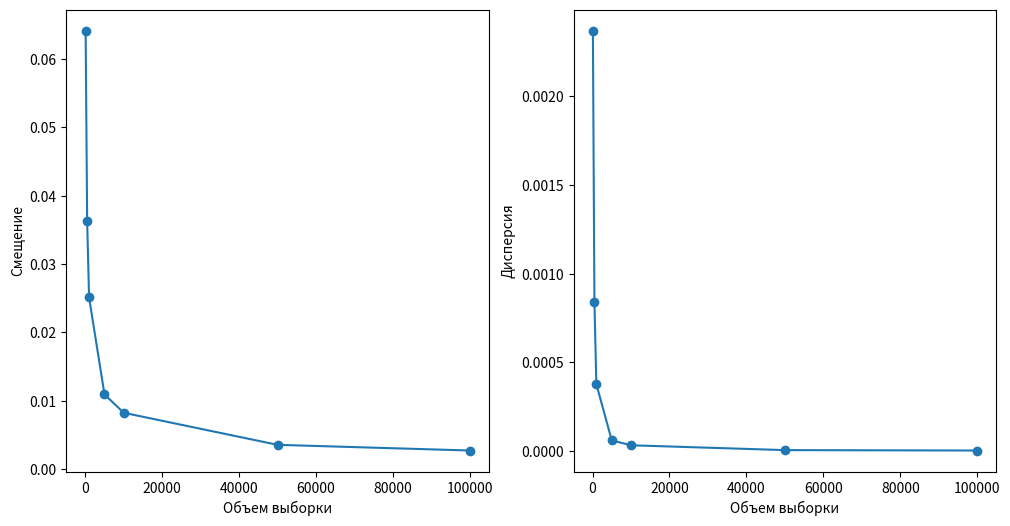
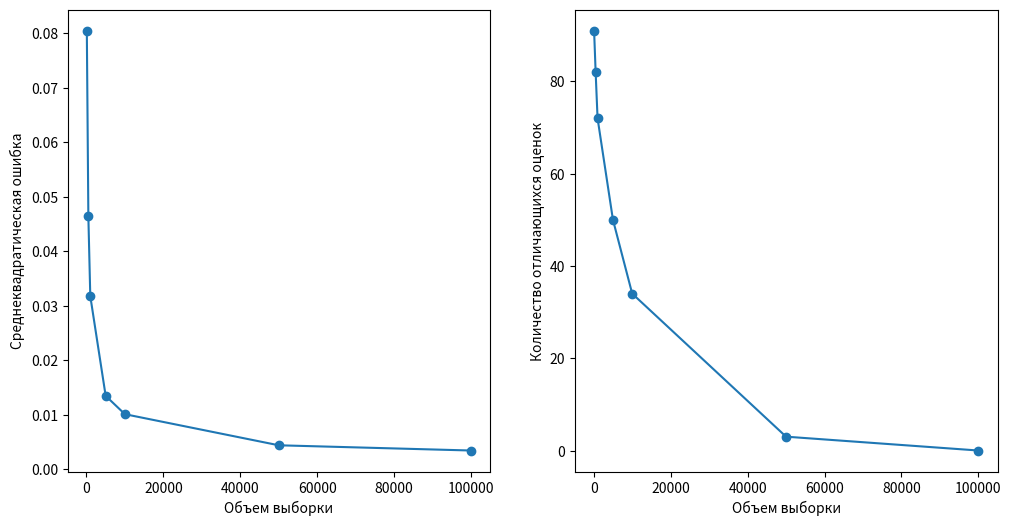

These figures' Python source, in order:
import numpy as np
import matplotlib.pyplot as plt

sigma = b = 1
u = 0

n_array = np.array([100, 500, 1000, 5000, 10000, 50000, 100000])
experiments_count = 100
theta = np.random.normal(u, sigma, 1)[0]

threshold = 0.01

bias_list = []  # смещение
variance_list = []  # дисперсия
rmse_list = []  # ско
diff_count_list = []  # кол-во отличающихся оценок
diff_list = []  # все оценки которые отличаются на более чем заданный порог от реального

for n in n_array:
    diff = []
    for _ in range(experiments_count):
        X = np.random.normal(theta, b, n)
        theta_estimated = (X.mean() + (u * b ** 2) / (n * sigma ** 2)) / (1 + b ** 2 / (n * sigma ** 2))

        diff.append(abs(theta_estimated - theta))
        diff_list.append(diff)

    diff_array = np.array(diff)
    bias = np.mean(diff)
    variance = np.var(diff)
    rmse = np.sqrt(np.mean(diff_array ** 2))

    diff_count = np.sum(np.abs(diff) > threshold)

    bias_list.append(bias)
    variance_list.append(variance)
    rmse_list.append(rmse)
    diff_count_list.append(diff_count)

    print("Размер выборки:", n)
    print(f'Смещение: {bias:.4f}')
    print(f'Дисперсия: {variance:.4f}')
    print(f'Среднеквадратическая ошибка: {rmse:.4f}')
    print(f'Количество отличающихся оценок: {diff_count}')
    print()

plt.figure(figsize=(12, 6))
plt.subplot(1, 2, 1)
plt.plot(n_array, bias_list, marker='o')
plt.xlabel('Объем выборки')
plt.ylabel('Смещение')
plt.subplot(1, 2, 2)
plt.plot(n_array, variance_list, marker='o')
plt.xlabel('Объем выборки')
plt.ylabel('Дисперсия')
plt.show()

plt.figure(figsize=(12, 6))
plt.subplot(1, 2, 1)
plt.plot(n_array, rmse_list, marker='o')
plt.xlabel('Объем выборки')
plt.ylabel('Среднеквадратическая ошибка')
plt.subplot(1, 2, 2)
plt.plot(n_array, diff_count_list, marker='o')
plt.xlabel('Объем выборки')
plt.ylabel('Количество отличающихся оценок')
plt.show()
